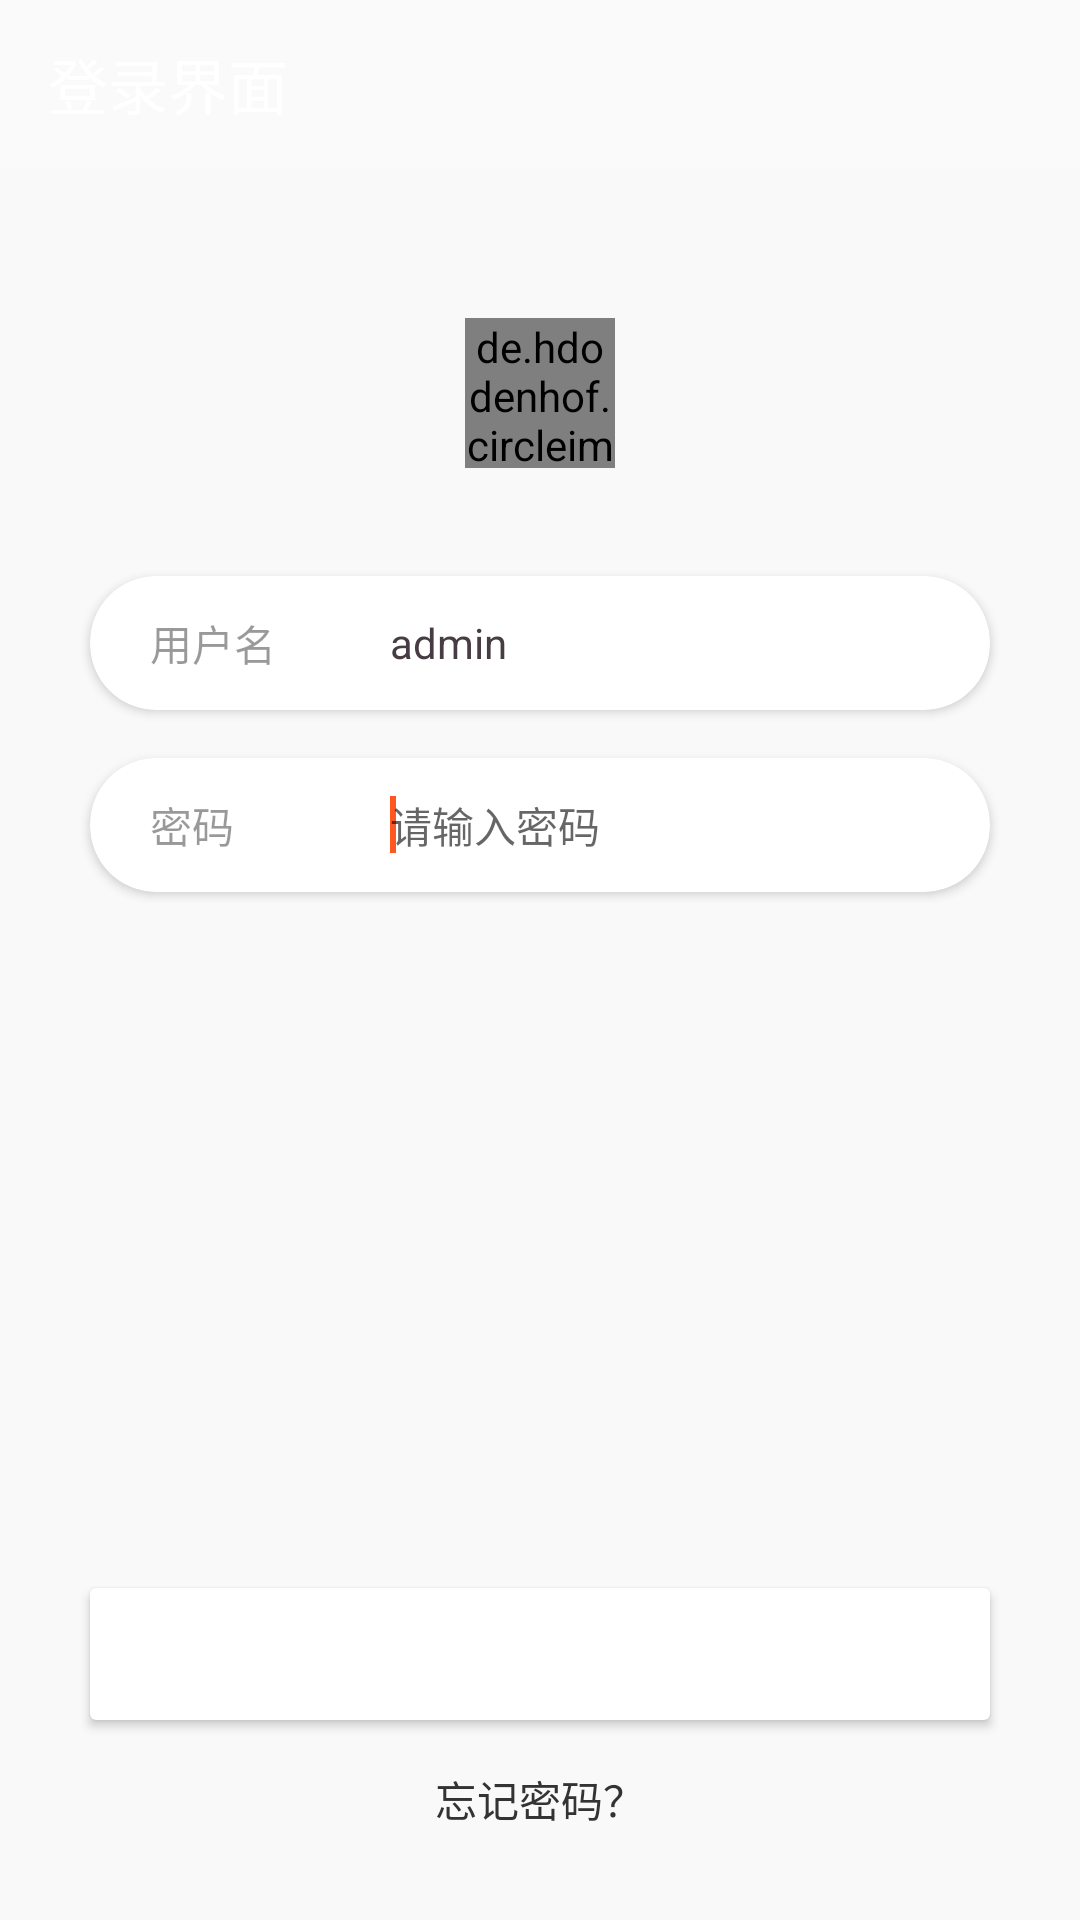

Layout XML and referenced resources for this Android screen:
<!-- AndroidManifest.xml: application theme AppTheme -->
<!-- res/layout/activity_login.xml -->
<?xml version="1.0" encoding="utf-8"?>
<LinearLayout xmlns:android="http://schemas.android.com/apk/res/android"
    xmlns:app="http://schemas.android.com/apk/res-auto"
    android:layout_width="match_parent"
    android:layout_height="match_parent"
    android:orientation="vertical">

    <android.support.v7.widget.Toolbar
        android:id="@+id/toolbar"
        android:layout_width="match_parent"
        android:layout_height="?actionBarSize"
        android:background="@drawable/shape_login"
        android:theme="@style/ThemeOverlay.AppCompat.Dark.ActionBar"
        app:title="登录界面"
        app:titleTextColor="@android:color/white" />

    <ScrollView
        android:layout_width="match_parent"
        android:layout_height="match_parent"
        android:background="#f9f9f9"
        android:fillViewport="true"
        android:gravity="center_horizontal"
        android:orientation="vertical">


        <LinearLayout
            android:layout_width="match_parent"
            android:layout_height="wrap_content"
            android:background="#f9f9f9"
            android:gravity="center_horizontal"
            android:orientation="vertical">

            <de.hdodenhof.circleimageview.CircleImageView
                android:layout_width="50dp"
                android:layout_height="50dp"
                android:layout_marginTop="50dp"
                android:src="@mipmap/mine_selected" />

            <LinearLayout
                android:layout_width="match_parent"
                android:layout_height="0dp"
                android:layout_marginTop="20dp"
                android:layout_weight="1"
                android:gravity="center_horizontal"
                android:orientation="vertical">

                <android.support.v7.widget.CardView
                    android:layout_width="match_parent"
                    android:layout_height="wrap_content"
                    android:layout_marginStart="30dp"
                    android:layout_marginTop="16dp"
                    android:layout_marginEnd="30dp"
                    android:background="@android:color/white"
                    app:cardCornerRadius="22dp">

                    <LinearLayout
                        android:layout_width="match_parent"
                        android:layout_height="wrap_content"
                        android:layout_marginStart="20dp"
                        android:layout_marginEnd="20dp"
                        android:gravity="center_vertical">

                        <TextView
                            android:layout_width="66dp"
                            android:layout_height="wrap_content"
                            android:layout_marginTop="12dp"
                            android:layout_marginBottom="12dp"
                            android:alpha="0.4"
                            android:text="用户名"
                            android:textColor="@color/black"
                            android:textSize="14sp" />

                        <EditText
                            android:id="@+id/et_phone"
                            android:layout_width="match_parent"
                            android:layout_height="match_parent"
                            android:layout_marginStart="14dp"
                            android:background="@null"
                            android:enabled="false"
                            android:hint="admin"
                            android:inputType="text"
                            android:text="admin"
                            android:textColor="@color/btn6"
                            android:textSize="14sp" />
                    </LinearLayout>
                </android.support.v7.widget.CardView>

                <android.support.v7.widget.CardView
                    android:layout_width="match_parent"
                    android:layout_height="wrap_content"
                    android:layout_marginStart="30dp"
                    android:layout_marginTop="16dp"
                    android:layout_marginEnd="30dp"
                    android:layout_marginBottom="30dp"
                    android:background="@android:color/white"
                    app:cardCornerRadius="22dp">

                    <LinearLayout
                        android:layout_width="match_parent"
                        android:layout_height="wrap_content"
                        android:layout_marginStart="20dp"
                        android:layout_marginEnd="20dp"
                        android:gravity="center_vertical">

                        <TextView
                            android:layout_width="66dp"
                            android:layout_height="wrap_content"
                            android:layout_marginTop="12dp"
                            android:layout_marginBottom="12dp"
                            android:alpha="0.4"
                            android:text="密码"
                            android:textColor="@color/black"
                            android:textSize="14sp" />

                        <EditText
                            android:id="@+id/et_password"
                            android:layout_width="match_parent"
                            android:layout_height="match_parent"
                            android:layout_marginStart="14dp"
                            android:background="@null"
                            android:hint="请输入密码"
                            android:inputType="numberPassword"
                            android:maxLength="6"
                            android:textColor="@color/colorPrimary"
                            android:textSize="@dimen/sp_14">

                            <requestFocus />
                        </EditText>
                    </LinearLayout>
                </android.support.v7.widget.CardView>
            </LinearLayout>

            <android.support.v7.widget.CardView
                android:layout_width="match_parent"
                android:layout_height="wrap_content"
                android:layout_marginStart="30dp"
                android:layout_marginEnd="30dp"
                app:cardCornerRadius="2dp">

                <Button
                    android:id="@+id/btn_login"
                    android:layout_width="match_parent"
                    android:layout_height="44dp"
                    android:background="@drawable/shape_login"
                    android:gravity="center"
                    android:onClick="onClick"
                    android:text="登录"
                    android:textColor="@android:color/white"
                    android:textSize="@dimen/sp_14" />
            </android.support.v7.widget.CardView>

            <TextView
                android:id="@+id/tv_forget_password"
                android:layout_width="wrap_content"
                android:layout_height="wrap_content"
                android:layout_marginTop="16dp"
                android:layout_marginBottom="30dp"
                android:text="忘记密码？"
                android:textColor="#333333"
                android:textSize="@dimen/sp_14" />
        </LinearLayout>
    </ScrollView>
</LinearLayout>
<!-- resources referenced by this layout -->
<resources>
  <color name="black">#ff000000</color>
  <color name="btn6">#473C43</color>
  <color name="colorPrimary">#1DE9B6</color>
  <dimen name="sp_14">14dp</dimen>
  <style name="AppTheme" parent="Theme.AppCompat.Light.NoActionBar">
          <item name="colorPrimary">@color/colorPrimary</item>
          <item name="colorPrimaryDark">@color/colorPrimaryDark</item>
          <item name="colorAccent">@color/colorAccent</item>
      </style>
  <color name="colorPrimaryDark">#1DE9B6</color>
  <color name="colorAccent">#FF5722</color>
</resources>
